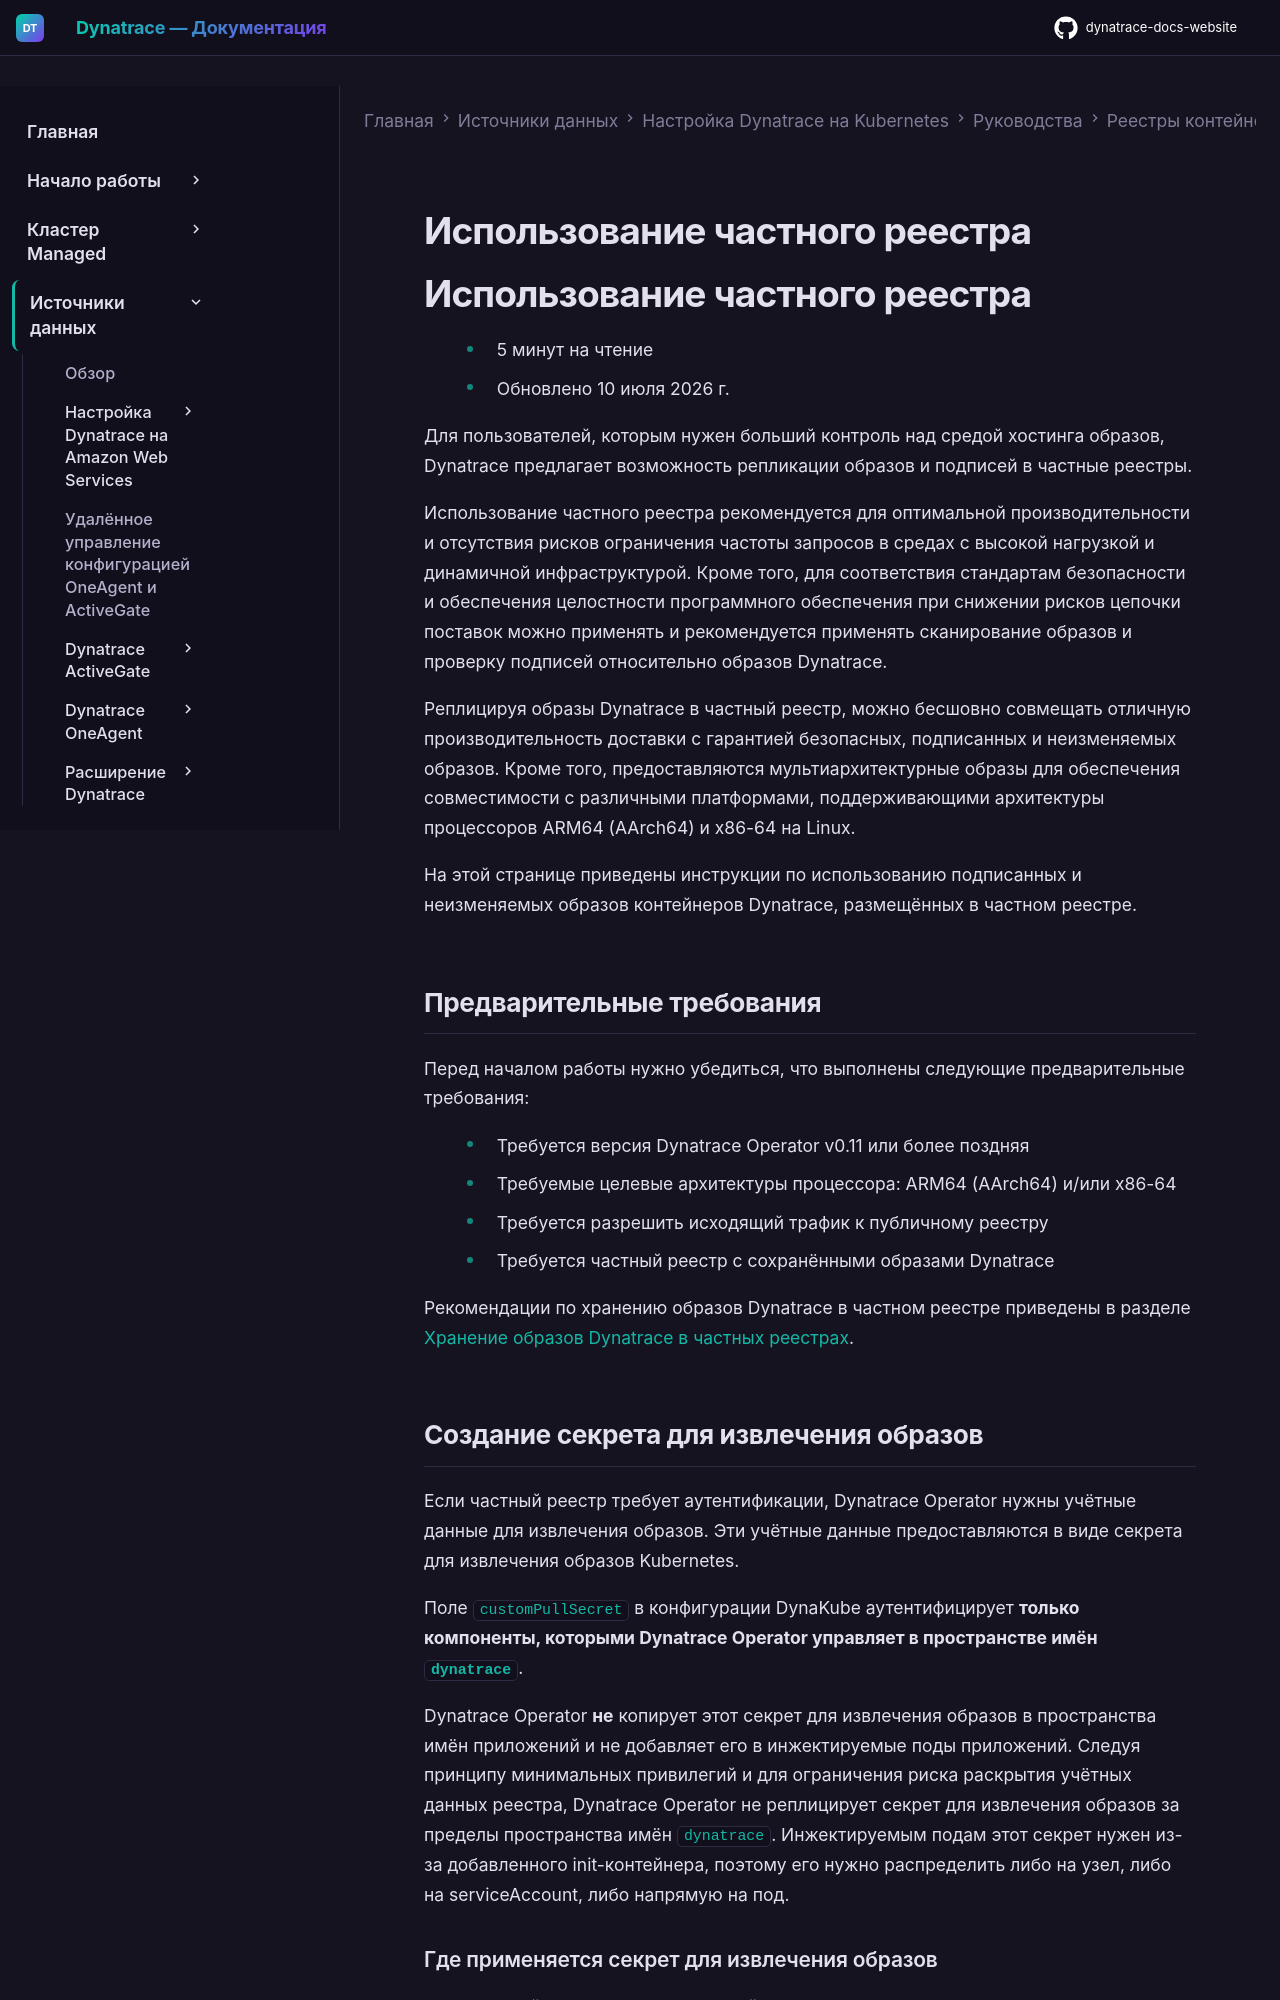

repository: Yerkebulan-Ardabayev/dynatrace-docs-website · page: managed-ru/ingest-from/setup-on-k8s/guides/container-registries/use-private-registry/index.html · generator: mkdocs

---
title: Использование частного реестра
source: https://docs.dynatrace.com/managed/ingest-from/setup-on-k8s/guides/container-registries/use-private-registry
---

# Использование частного реестра

# Использование частного реестра

* 5 минут на чтение
* Обновлено 10 июля 2026 г.

Для пользователей, которым нужен больший контроль над средой хостинга образов, Dynatrace предлагает возможность репликации образов и подписей в частные реестры.

Использование частного реестра рекомендуется для оптимальной производительности и отсутствия рисков ограничения частоты запросов в средах с высокой нагрузкой и динамичной инфраструктурой. Кроме того, для соответствия стандартам безопасности и обеспечения целостности программного обеспечения при снижении рисков цепочки поставок можно применять и рекомендуется применять сканирование образов и проверку подписей относительно образов Dynatrace.

Реплицируя образы Dynatrace в частный реестр, можно бесшовно совмещать отличную производительность доставки с гарантией безопасных, подписанных и неизменяемых образов. Кроме того, предоставляются мультиархитектурные образы для обеспечения совместимости с различными платформами, поддерживающими архитектуры процессоров ARM64 (AArch64) и x86-64 на Linux.

На этой странице приведены инструкции по использованию подписанных и неизменяемых образов контейнеров Dynatrace, размещённых в частном реестре.

## Предварительные требования

Перед началом работы нужно убедиться, что выполнены следующие предварительные требования:

* Требуется версия Dynatrace Operator v0.11 или более поздняя
* Требуемые целевые архитектуры процессора: ARM64 (AArch64) и/или x86-64
* Требуется разрешить исходящий трафик к публичному реестру
* Требуется частный реестр с сохранёнными образами Dynatrace

Рекомендации по хранению образов Dynatrace в частном реестре приведены в разделе [Хранение образов Dynatrace в частных реестрах](/managed/ingest-from/setup-on-k8s/guides/container-registries/prepare-private-registry "Хранение образов Dynatrace в частных реестрах").
